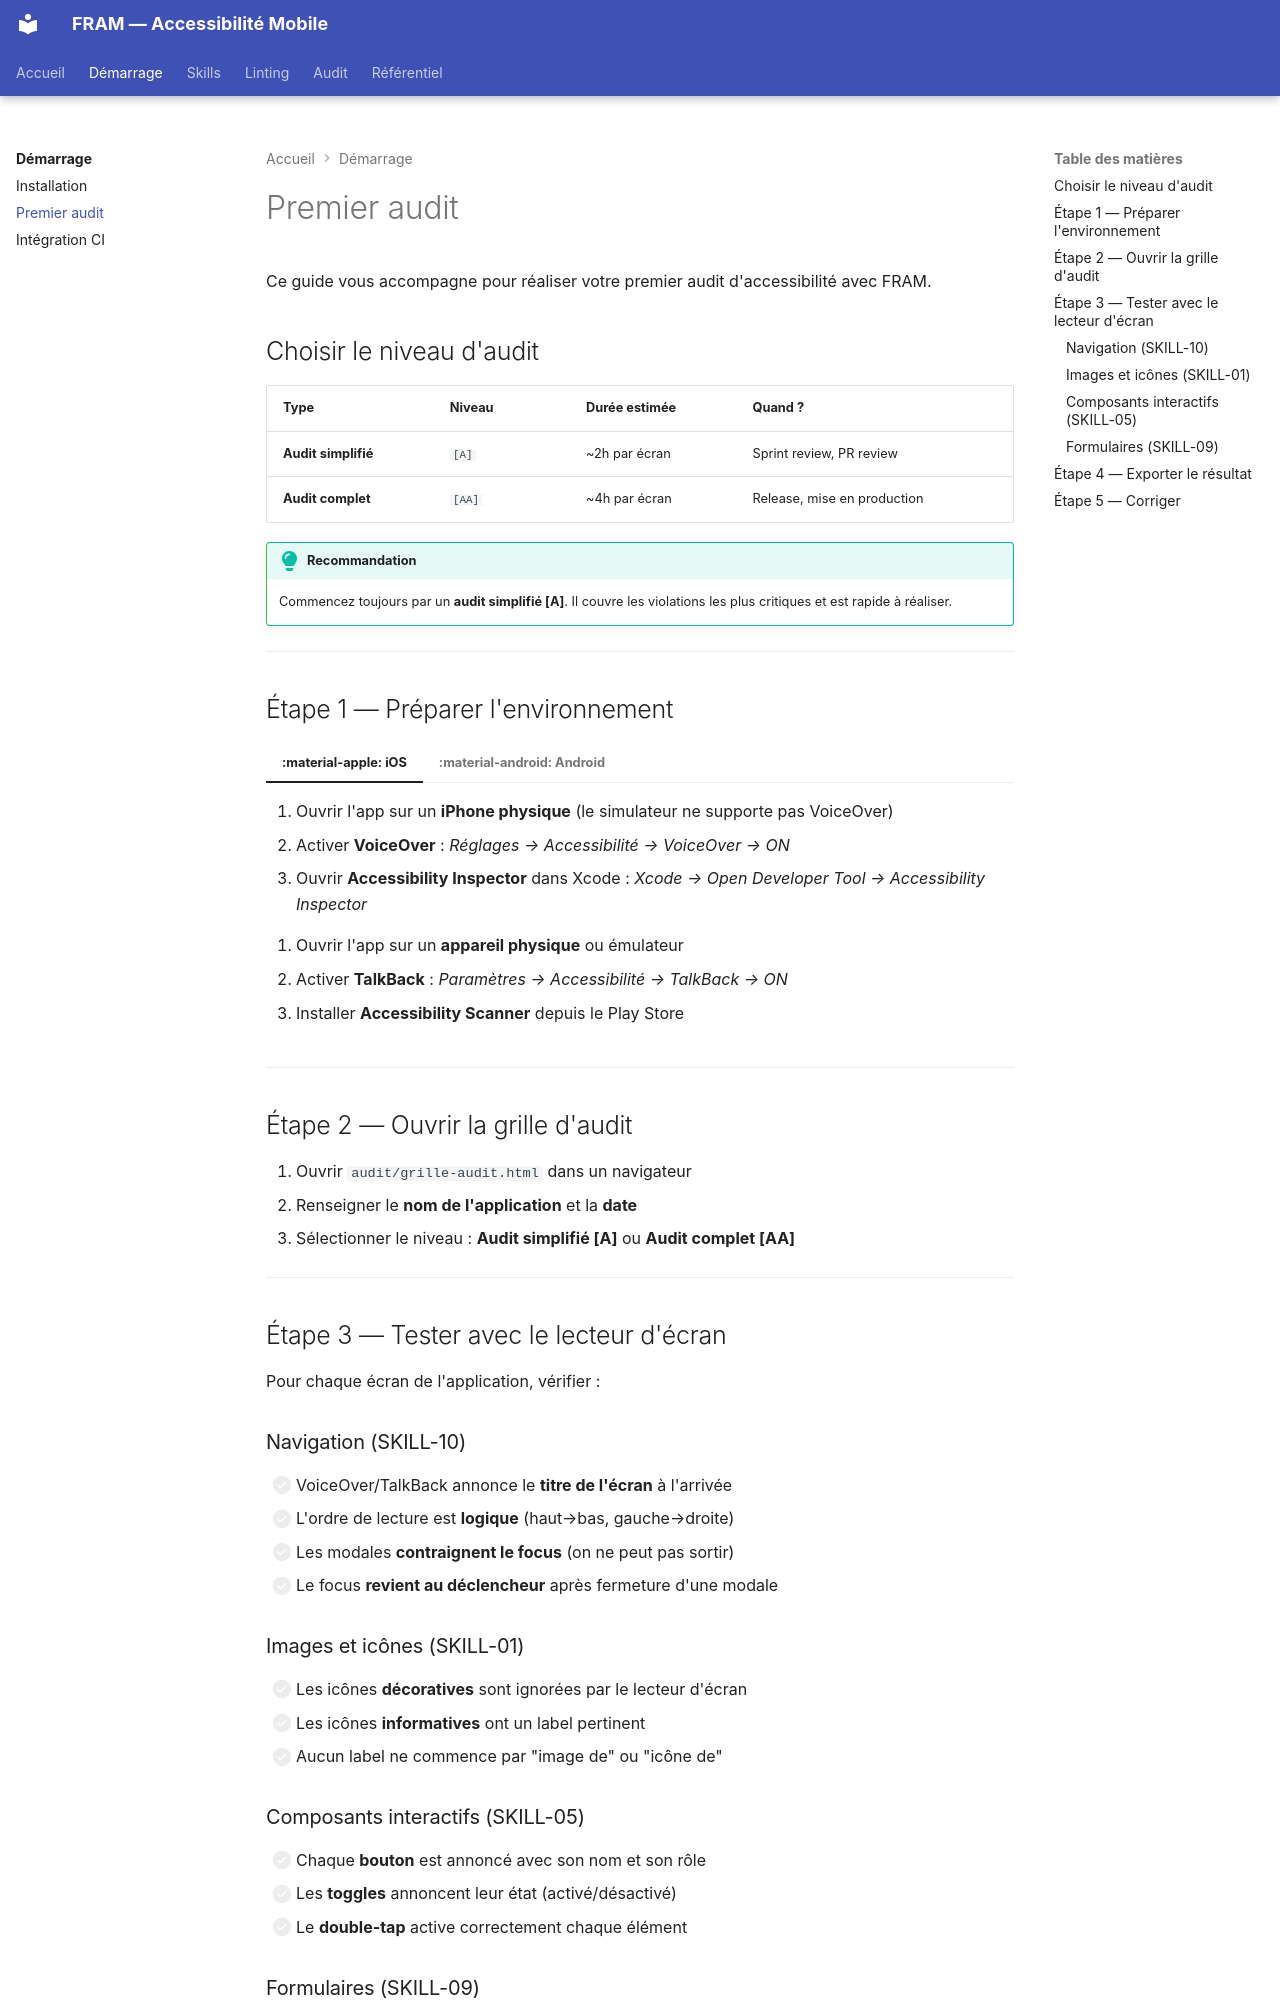

repository: cleawrence/mobile-ally-framework · page: guides/premier-audit/index.html · generator: mkdocs

---
tags:
  - guides
  - audit
---

# Premier audit

Ce guide vous accompagne pour réaliser votre premier audit d'accessibilité avec FRAM.

## Choisir le niveau d'audit

| Type | Niveau | Durée estimée | Quand ? |
|---|---|---|---|
| **Audit simplifié** | `[A]` | ~2h par écran | Sprint review, PR review |
| **Audit complet** | `[AA]` | ~4h par écran | Release, mise en production |

!!! tip "Recommandation"
    Commencez toujours par un **audit simplifié [A]**. Il couvre les violations les plus critiques et est rapide à réaliser.

---

## Étape 1 — Préparer l'environnement

=== ":material-apple: iOS"

    1. Ouvrir l'app sur un **iPhone physique** (le simulateur ne supporte pas VoiceOver)
    2. Activer **VoiceOver** : *Réglages → Accessibilité → VoiceOver → ON*
    3. Ouvrir **Accessibility Inspector** dans Xcode : *Xcode → Open Developer Tool → Accessibility Inspector*

=== ":material-android: Android"

    1. Ouvrir l'app sur un **appareil physique** ou émulateur
    2. Activer **TalkBack** : *Paramètres → Accessibilité → TalkBack → ON*
    3. Installer **Accessibility Scanner** depuis le Play Store

---

## Étape 2 — Ouvrir la grille d'audit

1. Ouvrir `audit/grille-audit.html` dans un navigateur
2. Renseigner le **nom de l'application** et la **date**
3. Sélectionner le niveau : **Audit simplifié [A]** ou **Audit complet [AA]**

---

## Étape 3 — Tester avec le lecteur d'écran

Pour chaque écran de l'application, vérifier :

### Navigation (SKILL-10)

- [ ] VoiceOver/TalkBack annonce le **titre de l'écran** à l'arrivée
- [ ] L'ordre de lecture est **logique** (haut→bas, gauche→droite)
- [ ] Les modales **contraignent le focus** (on ne peut pas sortir)
- [ ] Le focus **revient au déclencheur** après fermeture d'une modale

### Images et icônes (SKILL-01)

- [ ] Les icônes **décoratives** sont ignorées par le lecteur d'écran
- [ ] Les icônes **informatives** ont un label pertinent
- [ ] Aucun label ne commence par "image de" ou "icône de"
